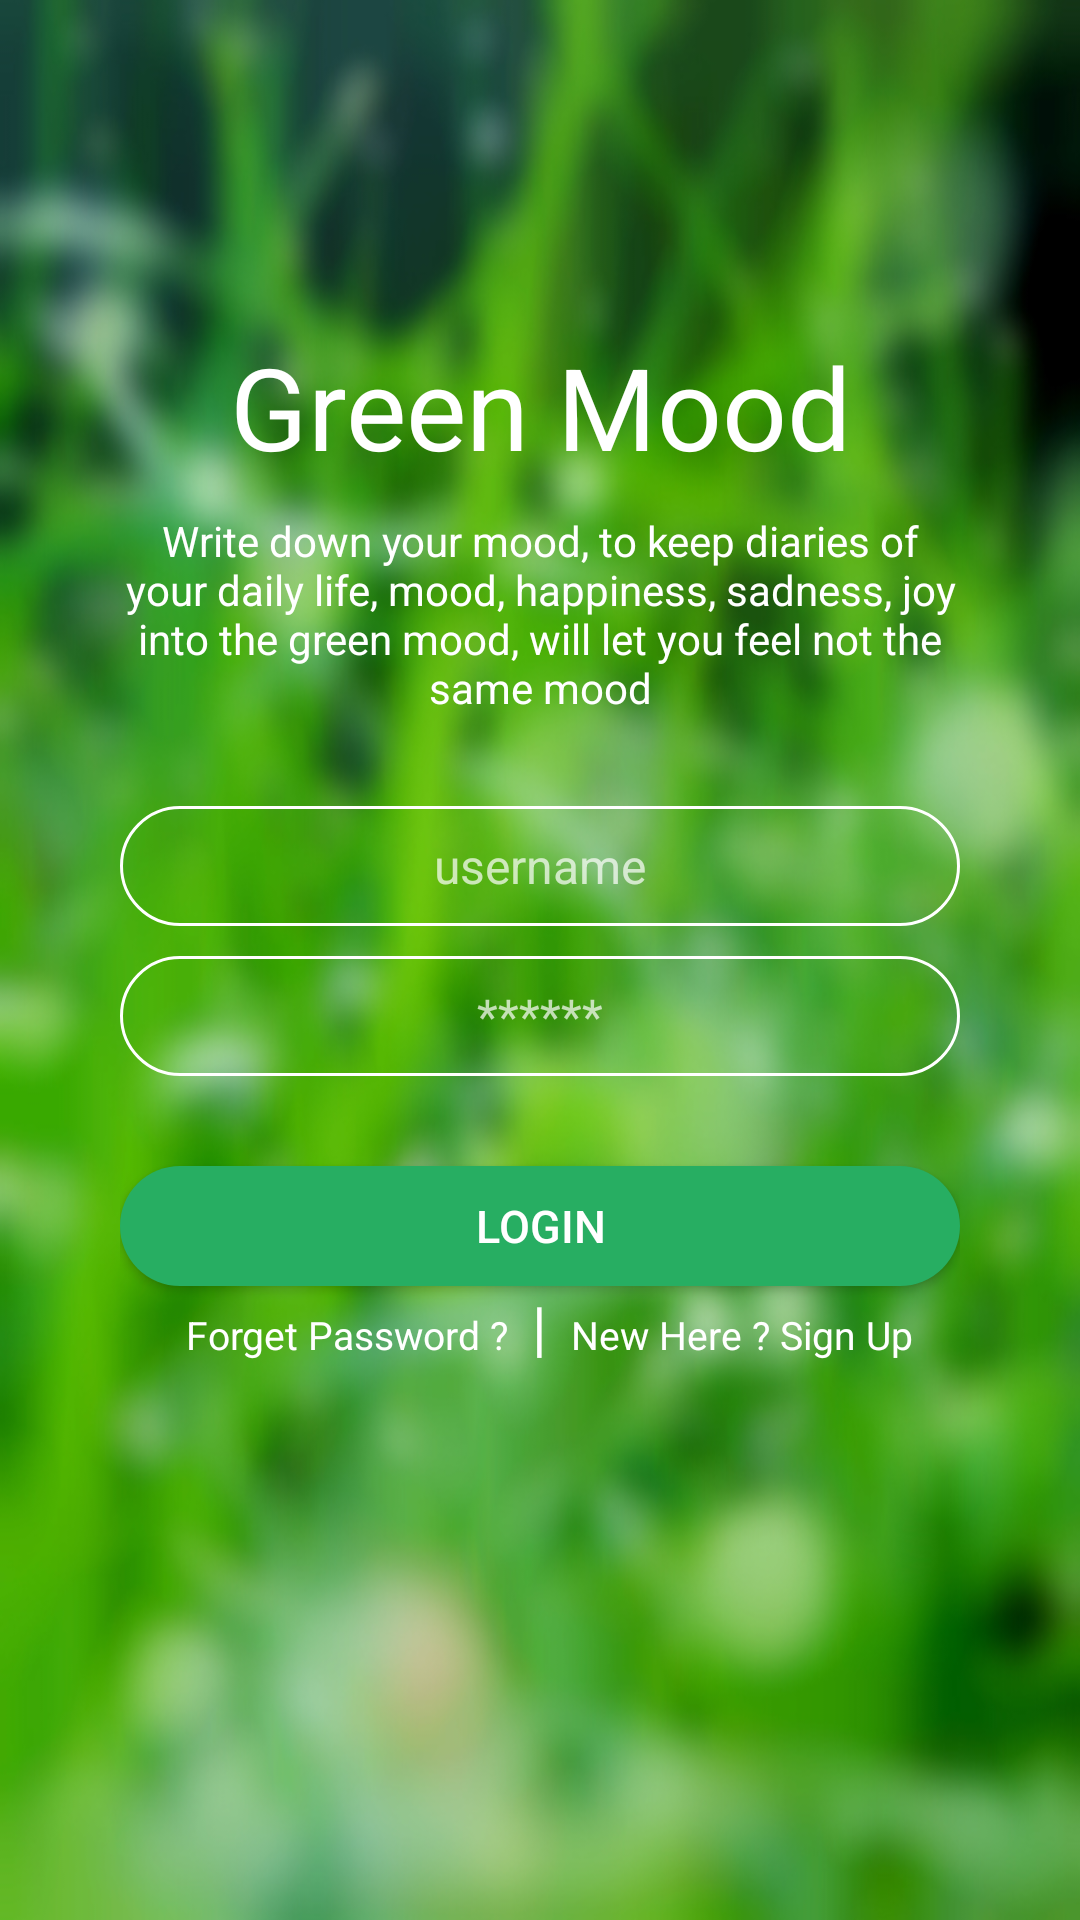

Android layout source for this screen:
<!-- AndroidManifest.xml: application theme Theme.AppCompat.NoActionBar -->
<!-- res/layout/activity_login4.xml -->
<?xml version="1.0" encoding="utf-8"?>
<LinearLayout xmlns:android="http://schemas.android.com/apk/res/android"
    xmlns:tools="http://schemas.android.com/tools"
    android:id="@+id/activity_login4"
    android:layout_width="match_parent"
    android:layout_height="match_parent"
    android:background="@drawable/log4_bac"
    android:orientation="vertical"
    tools:context="com.example.administrator.login.com.example.login.Login4">

    <LinearLayout
        android:layout_width="280dip"
        android:layout_height="400dip"
        android:layout_gravity="center"
        android:layout_marginTop="110dip"
        android:orientation="vertical">

        <TextView
            android:layout_width="match_parent"
            android:layout_height="wrap_content"
            android:gravity="center"
            android:text="Green Mood"
            android:textColor="#ffffff"
            android:textSize="38dip" />

        <TextView
            android:layout_width="match_parent"
            android:layout_height="wrap_content"
            android:layout_marginTop="10dip"
            android:gravity="center"
            android:text="@string/title_value"
            android:textColor="#ffffff"
            android:textSize="14sp" />

        <EditText
            android:layout_width="match_parent"
            android:layout_height="40dip"
            android:layout_marginTop="30dip"
            android:background="@drawable/log4_edit_1"
            android:gravity="center"
            android:hint="username"
            android:textColor="#ffffff"
            android:textSize="16sp" />

        <EditText
            android:layout_width="match_parent"
            android:layout_height="40dip"
            android:layout_marginTop="10dip"
            android:background="@drawable/log4_edit_1"
            android:gravity="center"
            android:hint="******"
            android:password="true"
            android:textColor="#ffffff"
            android:textSize="16sp" />

        <Button
            android:layout_width="match_parent"
            android:layout_height="40dip"
            android:layout_marginTop="30dip"
            android:background="@drawable/log4_btn_1"
            android:text="LOGIN"
            android:textSize="15sp" />

        <LinearLayout
            android:layout_width="match_parent"
            android:layout_height="wrap_content"
            android:orientation="horizontal">

            <TextView
                android:layout_width="0dip"
                android:layout_height="wrap_content"
                android:layout_weight="6"
                android:gravity="right"
                android:text="Forget Password ?"
                android:textColor="#ffffff"
                android:textSize="13sp" />

            <TextView
                android:layout_width="0dip"
                android:layout_height="wrap_content"
                android:layout_weight="1"
                android:gravity="center"
                android:text="|"
                android:textColor="#ffffff"
                android:textSize="20sp" />

            <TextView
                android:layout_width="0dip"
                android:layout_height="wrap_content"
                android:layout_weight="6"
                android:gravity="left"
                android:text="New Here ? Sign Up"
                android:textColor="#ffffff"
                android:textSize="13sp" />
        </LinearLayout>

    </LinearLayout>

</LinearLayout>
<!-- resources referenced by this layout -->
<resources>
  <!-- drawable log4_bac: jpg bitmap (drawable, 194860 bytes) -->
  <!-- drawable log4_btn_1 (drawable) -->
  <?xml version="1.0" encoding="utf-8"?>
  <shape xmlns:android="http://schemas.android.com/apk/res/android" >
      <corners android:radius="25dip"/>
      <solid android:color="#27AE62"/>
  
  </shape>
  <!-- drawable log4_edit_1 (drawable) -->
  <?xml version="1.0" encoding="utf-8"?>
  <shape xmlns:android="http://schemas.android.com/apk/res/android">
      <corners android:radius="20dip" />
      <size
          android:width="1000dip"
          android:height="1dip" />
      <solid android:color="#00000000" />
      <stroke
          android:width="1dip"
          android:color="#ffffff" />
  </shape>
  <string name="title_value">Write down your mood, to keep diaries of your daily life, mood, happiness, sadness, joy into the green mood, will let you feel not the same mood</string>
</resources>
